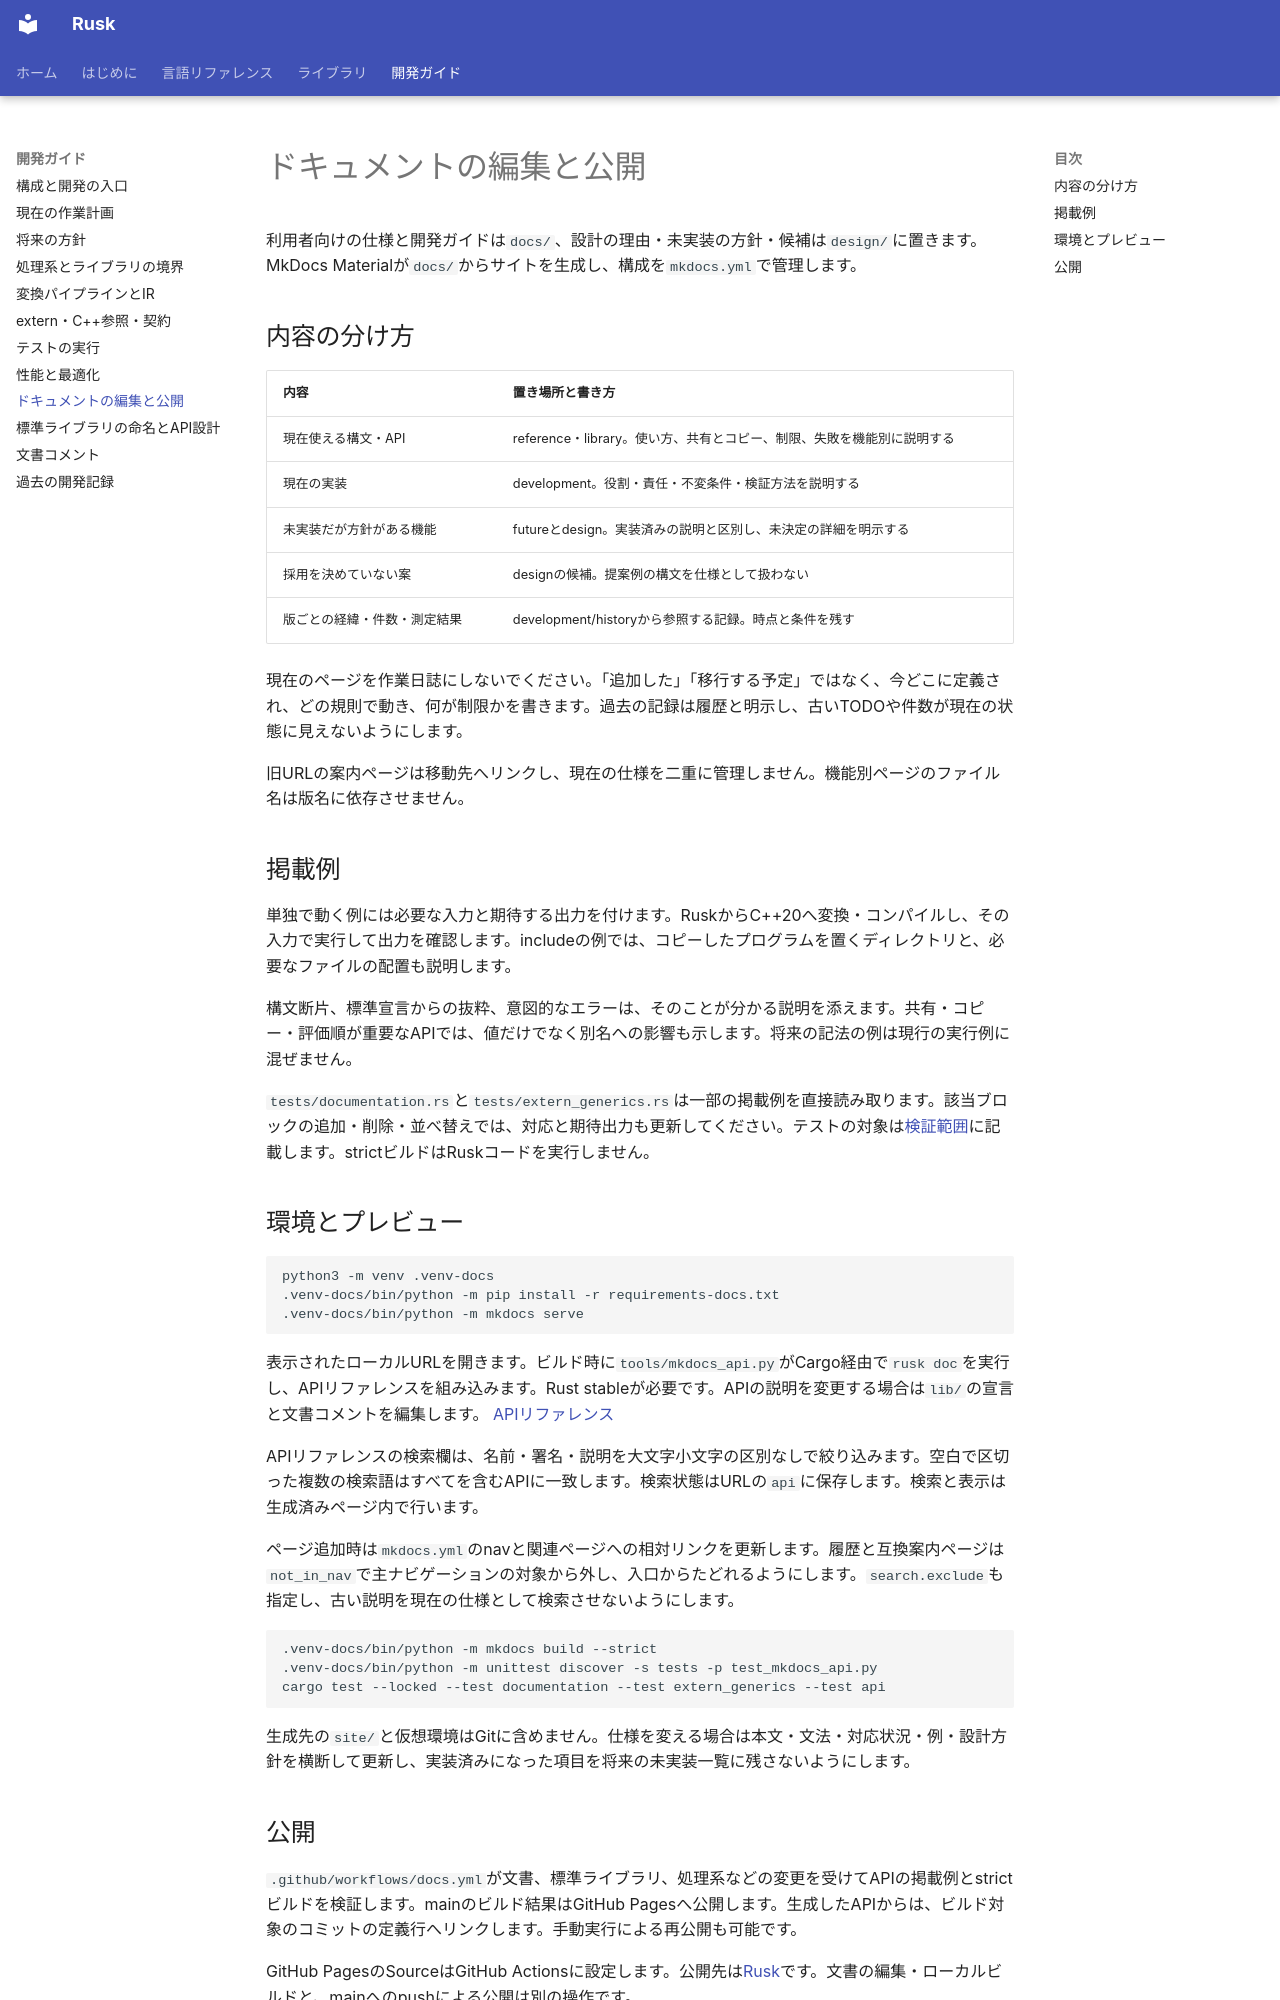

repository: shogo314/rusk_b_15 · page: development/documentation/index.html · generator: mkdocs

# ドキュメントの編集と公開

利用者向けの仕様と開発ガイドは`docs/`、設計の理由・未実装の方針・候補は`design/`に置きます。MkDocs Materialが`docs/`からサイトを生成し、構成を`mkdocs.yml`で管理します。

## 内容の分け方

| 内容 | 置き場所と書き方 |
|---|---|
| 現在使える構文・API | reference・library。使い方、共有とコピー、制限、失敗を機能別に説明する |
| 現在の実装 | development。役割・責任・不変条件・検証方法を説明する |
| 未実装だが方針がある機能 | futureとdesign。実装済みの説明と区別し、未決定の詳細を明示する |
| 採用を決めていない案 | designの候補。提案例の構文を仕様として扱わない |
| 版ごとの経緯・件数・測定結果 | development/historyから参照する記録。時点と条件を残す |

現在のページを作業日誌にしないでください。「追加した」「移行する予定」ではなく、今どこに定義され、どの規則で動き、何が制限かを書きます。過去の記録は履歴と明示し、古いTODOや件数が現在の状態に見えないようにします。

旧URLの案内ページは移動先へリンクし、現在の仕様を二重に管理しません。機能別ページのファイル名は版名に依存させません。

## 掲載例

単独で動く例には必要な入力と期待する出力を付けます。RuskからC++20へ変換・コンパイルし、その入力で実行して出力を確認します。includeの例では、コピーしたプログラムを置くディレクトリと、必要なファイルの配置も説明します。

構文断片、標準宣言からの抜粋、意図的なエラーは、そのことが分かる説明を添えます。共有・コピー・評価順が重要なAPIでは、値だけでなく別名への影響も示します。将来の記法の例は現行の実行例に混ぜません。

`tests/documentation.rs`と`tests/extern_generics.rs`は一部の掲載例を直接読み取ります。該当ブロックの追加・削除・並べ替えでは、対応と期待出力も更新してください。テストの対象は[検証範囲](verification.md)に記載します。strictビルドはRuskコードを実行しません。

## 環境とプレビュー

```bash
python3 -m venv .venv-docs
.venv-docs/bin/python -m pip install -r requirements-docs.txt
.venv-docs/bin/python -m mkdocs serve
```

表示されたローカルURLを開きます。ビルド時に`tools/mkdocs_api.py`がCargo経由で`rusk doc`を実行し、APIリファレンスを組み込みます。Rust stableが必要です。APIの説明を変更する場合は`lib/`の宣言と文書コメントを編集します。 [APIリファレンス](../library/api.md)

APIリファレンスの検索欄は、名前・署名・説明を大文字小文字の区別なしで絞り込みます。空白で区切った複数の検索語はすべてを含むAPIに一致します。検索状態はURLの`api`に保存します。検索と表示は生成済みページ内で行います。

ページ追加時は`mkdocs.yml`のnavと関連ページへの相対リンクを更新します。履歴と互換案内ページは`not_in_nav`で主ナビゲーションの対象から外し、入口からたどれるようにします。`search.exclude`も指定し、古い説明を現在の仕様として検索させないようにします。

```bash
.venv-docs/bin/python -m mkdocs build --strict
.venv-docs/bin/python -m unittest discover -s tests -p test_mkdocs_api.py
cargo test --locked --test documentation --test extern_generics --test api
```

生成先の`site/`と仮想環境はGitに含めません。仕様を変える場合は本文・文法・対応状況・例・設計方針を横断して更新し、実装済みになった項目を将来の未実装一覧に残さないようにします。
